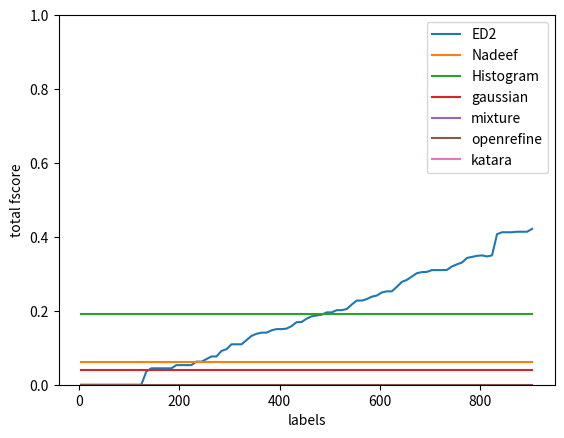

Write the Python code that produced this figure.
import matplotlib.pyplot as plt
import numpy as np

labels = [4, 8, 12, 16, 20, 24, 28, 32, 36, 40, 44, 48, 52, 56, 60, 64, 74, 84, 94, 104, 114, 124, 134, 144, 154, 164, 174, 184, 194, 204, 214, 224, 234, 244, 254, 264, 274, 284, 294, 304, 314, 324, 334, 344, 354, 364, 374, 384, 394, 404, 414, 424, 434, 444, 454, 464, 474, 484, 494, 504, 514, 524, 534, 544, 554, 564, 574, 584, 594, 604, 614, 624, 634, 644, 654, 664, 674, 684, 694, 704, 714, 724, 734, 744, 754, 764, 774, 784, 794, 804, 814, 824, 834, 844, 854, 864, 874, 884, 894, 904]
ed2 = [0.0, 0.0, 0.0, 0.0, 0.0, 0.0, 0.0, 0.0, 0.0, 0.0, 0.0, 0.0, 0.0, 0.0, 0.0, 0.0, 0.0, 0.0, 0.0, 0.0, 0.0, 0.0, 0.03582089552238806, 0.044378698224852076, 0.044378698224852076, 0.044378698224852076, 0.044378698224852076, 0.044378698224852076, 0.05301914580265096, 0.05301914580265096, 0.05301914580265096, 0.05301914580265096, 0.06267806267806268, 0.06227106227106227, 0.06934306569343066, 0.07650273224043716, 0.07650273224043716, 0.0915032679738562, 0.09608540925266904, 0.109347442680776, 0.109347442680776, 0.109347442680776, 0.12068965517241378, 0.13220338983050847, 0.13781512605042018, 0.14093959731543626, 0.14093959731543626, 0.14715719063545152, 0.1505016722408027, 0.1505016722408027, 0.15177065767284992, 0.15878378378378377, 0.16915422885572143, 0.1697171381031614, 0.17880794701986757, 0.18512396694214875, 0.18729096989966554, 0.18940609951845908, 0.1956882255389718, 0.1956882255389718, 0.2017094017094017, 0.2017094017094017, 0.20477815699658705, 0.2169491525423729, 0.2276707530647986, 0.2276707530647986, 0.23172905525846701, 0.2381786339754816, 0.24125874125874128, 0.24956672443674177, 0.2525951557093426, 0.25263157894736843, 0.26480836236933797, 0.27816901408450706, 0.28368794326241137, 0.29276895943562614, 0.30175438596491233, 0.30472854640980734, 0.3052631578947368, 0.31010452961672474, 0.31010452961672474, 0.31010452961672474, 0.31064572425828973, 0.32000000000000006, 0.32582322357019056, 0.33057851239669417, 0.3430531732418525, 0.3458904109589041, 0.34871794871794876, 0.3499142367066896, 0.34707903780068733, 0.3499142367066896, 0.4072847682119205, 0.41254125412541254, 0.41254125412541254, 0.41254125412541254, 0.413907284768212, 0.413907284768212, 0.413907284768212, 0.42174629324546953]


nadeef = np.ones(len(labels)) * 0.061508180588018206
histogram = np.ones(len(labels)) * 0.19
gaussian = np.ones(len(labels)) * 0.03968
mixture = np.ones(len(labels)) * -1.0
openrefine = np.ones(len(labels)) * 0.0
katara = np.ones(len(labels)) * -1.0

fig = plt.figure()
ax = plt.subplot(111)

ax.plot(labels, ed2, label="ED2")
ax.plot(labels, nadeef, label="Nadeef")
ax.plot(labels, histogram, label="Histogram")
ax.plot(labels, gaussian, label="gaussian")
ax.plot(labels, mixture, label="mixture")
ax.plot(labels, openrefine, label="openrefine")
ax.plot(labels, katara, label="katara")

ax.set_ylabel('total fscore')
ax.set_ylim((0.0, 1.0))
ax.set_xlabel('labels')

ax.legend(loc=0)

plt.show()